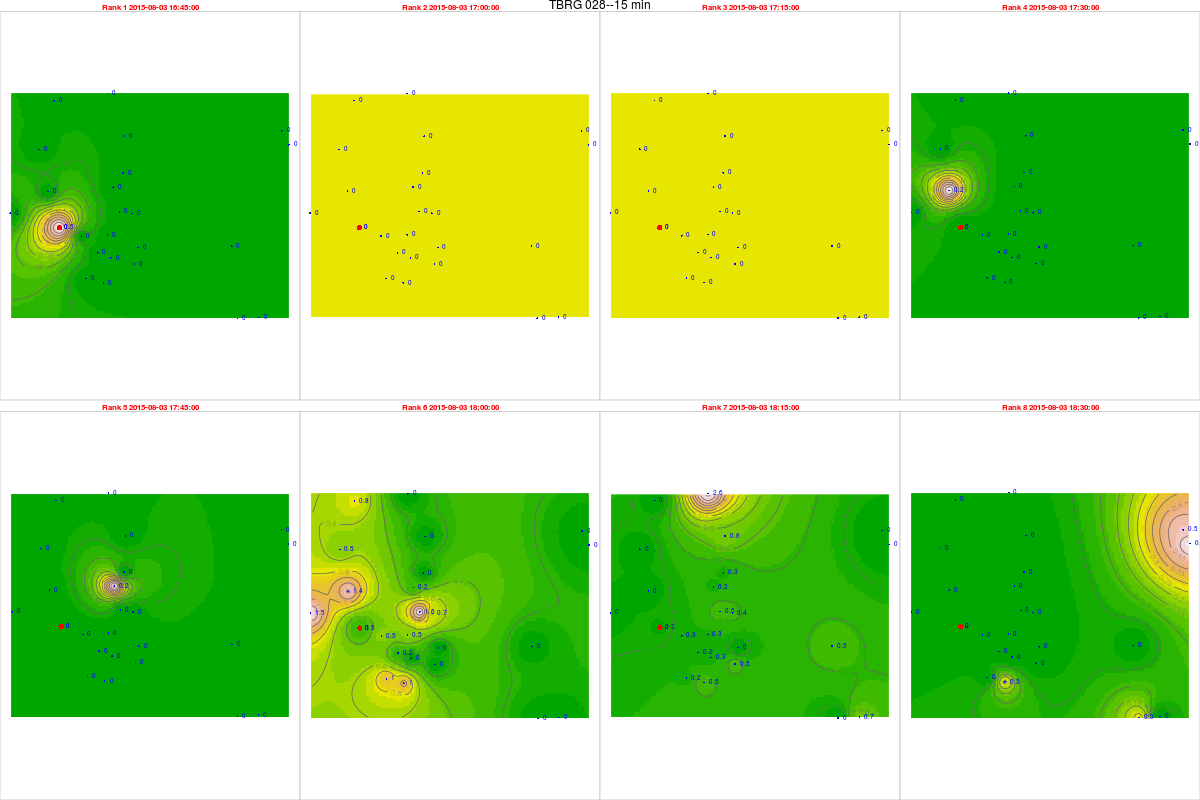

Values plotted in this chart, from the file beside it:
, tips, mm, dt.tm, Unit_ID, Rank, cat, Unit_ID, Installati, Lat, Long, elevation, slope, aspect, x, y, z, coords.x1, coords.x2
1, 0, 0, 2015-08-03 16:45:00, TBRG 028, 1, 28, TBRG 028, 03/08/2015, 14.45, 74.67, 542, 14.17, 210.8, 464863, 1597459, 0, 464863, 1597459
2, 0, 0, 2015-08-03 17:00:00, TBRG 028, 2, 28, TBRG 028, 03/08/2015, 14.45, 74.67, 542, 14.17, 210.8, 464863, 1597459, 0, 464863, 1597459
3, 0, 0, 2015-08-03 17:15:00, TBRG 028, 3, 28, TBRG 028, 03/08/2015, 14.45, 74.67, 542, 14.17, 210.8, 464863, 1597459, 0, 464863, 1597459
4, 0, 0, 2015-08-03 17:30:00, TBRG 028, 4, 28, TBRG 028, 03/08/2015, 14.45, 74.67, 542, 14.17, 210.8, 464863, 1597459, 0, 464863, 1597459
5, 0, 0, 2015-08-03 17:45:00, TBRG 028, 5, 28, TBRG 028, 03/08/2015, 14.45, 74.67, 542, 14.17, 210.8, 464863, 1597459, 0, 464863, 1597459
6, 0.02, 0, 2015-08-03 18:00:00, TBRG 028, 6, 28, TBRG 028, 03/08/2015, 14.45, 74.67, 542, 14.17, 210.8, 464863, 1597459, 0, 464863, 1597459
7, 0.01, 0, 2015-08-03 18:15:00, TBRG 028, 7, 28, TBRG 028, 03/08/2015, 14.45, 74.67, 542, 14.17, 210.8, 464863, 1597459, 0, 464863, 1597459
8, 0, 0, 2015-08-03 18:30:00, TBRG 028, 8, 28, TBRG 028, 03/08/2015, 14.45, 74.67, 542, 14.17, 210.8, 464863, 1597459, 0, 464863, 1597459
103793, 0, 0, 2015-08-03 16:45:00, TBRG 001, 1, 1, TBRG 001, 17/08/2012, 14.45, 74.69, 518, 10.05, 154.8, 466743, 1597181, 0, 466743, 1597181
103794, 0, 0, 2015-08-03 17:00:00, TBRG 001, 2, 1, TBRG 001, 17/08/2012, 14.45, 74.69, 518, 10.05, 154.8, 466743, 1597181, 0, 466743, 1597181
103795, 0, 0, 2015-08-03 17:15:00, TBRG 001, 3, 1, TBRG 001, 17/08/2012, 14.45, 74.69, 518, 10.05, 154.8, 466743, 1597181, 0, 466743, 1597181
103796, 0, 0, 2015-08-03 17:30:00, TBRG 001, 4, 1, TBRG 001, 17/08/2012, 14.45, 74.69, 518, 10.05, 154.8, 466743, 1597181, 0, 466743, 1597181
103797, 0, 0, 2015-08-03 17:45:00, TBRG 001, 5, 1, TBRG 001, 17/08/2012, 14.45, 74.69, 518, 10.05, 154.8, 466743, 1597181, 0, 466743, 1597181
103798, 0.02, 0.5174, 2015-08-03 18:00:00, TBRG 001, 6, 1, TBRG 001, 17/08/2012, 14.45, 74.69, 518, 10.05, 154.8, 466743, 1597181, 0, 466743, 1597181
103799, 0.01, 0.2587, 2015-08-03 18:15:00, TBRG 001, 7, 1, TBRG 001, 17/08/2012, 14.45, 74.69, 518, 10.05, 154.8, 466743, 1597181, 0, 466743, 1597181
103800, 0, 0, 2015-08-03 18:30:00, TBRG 001, 8, 1, TBRG 001, 17/08/2012, 14.45, 74.69, 518, 10.05, 154.8, 466743, 1597181, 0, 466743, 1597181
96488, 0, 0, 2015-08-03 16:45:00, TBRG 002, 1, 2, TBRG 002, 18/08/2012, 14.47, 74.7, 550, 4.299, 220.5, 467356, 1599612, 0, 467356, 1599612
96489, 0, 0, 2015-08-03 17:00:00, TBRG 002, 2, 2, TBRG 002, 18/08/2012, 14.47, 74.7, 550, 4.299, 220.5, 467356, 1599612, 0, 467356, 1599612
96490, 0, 0, 2015-08-03 17:15:00, TBRG 002, 3, 2, TBRG 002, 18/08/2012, 14.47, 74.7, 550, 4.299, 220.5, 467356, 1599612, 0, 467356, 1599612
96491, 0, 0, 2015-08-03 17:30:00, TBRG 002, 4, 2, TBRG 002, 18/08/2012, 14.47, 74.7, 550, 4.299, 220.5, 467356, 1599612, 0, 467356, 1599612
96492, 0, 0, 2015-08-03 17:45:00, TBRG 002, 5, 2, TBRG 002, 18/08/2012, 14.47, 74.7, 550, 4.299, 220.5, 467356, 1599612, 0, 467356, 1599612
96493, 0, 0, 2015-08-03 18:00:00, TBRG 002, 6, 2, TBRG 002, 18/08/2012, 14.47, 74.7, 550, 4.299, 220.5, 467356, 1599612, 0, 467356, 1599612
96494, 0.01, 0.2535, 2015-08-03 18:15:00, TBRG 002, 7, 2, TBRG 002, 18/08/2012, 14.47, 74.7, 550, 4.299, 220.5, 467356, 1599612, 0, 467356, 1599612
96495, 0, 0, 2015-08-03 18:30:00, TBRG 002, 8, 2, TBRG 002, 18/08/2012, 14.47, 74.7, 550, 4.299, 220.5, 467356, 1599612, 0, 467356, 1599612
103694, 0, 0, 2015-08-03 16:45:00, TBRG 003, 1, 3, TBRG 003, 18/08/2012, 14.48, 74.76, 513, 1.431, 188.8, 473867, 1600721, 0, 473867, 1600721
103695, 0, 0, 2015-08-03 17:00:00, TBRG 003, 2, 3, TBRG 003, 18/08/2012, 14.48, 74.76, 513, 1.431, 188.8, 473867, 1600721, 0, 473867, 1600721
103696, 0, 0, 2015-08-03 17:15:00, TBRG 003, 3, 3, TBRG 003, 18/08/2012, 14.48, 74.76, 513, 1.431, 188.8, 473867, 1600721, 0, 473867, 1600721
103697, 0, 0, 2015-08-03 17:30:00, TBRG 003, 4, 3, TBRG 003, 18/08/2012, 14.48, 74.76, 513, 1.431, 188.8, 473867, 1600721, 0, 473867, 1600721
103698, 0, 0, 2015-08-03 17:45:00, TBRG 003, 5, 3, TBRG 003, 18/08/2012, 14.48, 74.76, 513, 1.431, 188.8, 473867, 1600721, 0, 473867, 1600721
103699, 0, 0, 2015-08-03 18:00:00, TBRG 003, 6, 3, TBRG 003, 18/08/2012, 14.48, 74.76, 513, 1.431, 188.8, 473867, 1600721, 0, 473867, 1600721
103700, 0, 0, 2015-08-03 18:15:00, TBRG 003, 7, 3, TBRG 003, 18/08/2012, 14.48, 74.76, 513, 1.431, 188.8, 473867, 1600721, 0, 473867, 1600721
103701, 0.02, 0.5396, 2015-08-03 18:30:00, TBRG 003, 8, 3, TBRG 003, 18/08/2012, 14.48, 74.76, 513, 1.431, 188.8, 473867, 1600721, 0, 473867, 1600721
103300, 0, 0, 2015-08-03 16:45:00, TBRG 004, 1, 4, TBRG 004, 18/08/2012, 14.43, 74.69, 540, 2.167, 137.1, 466593, 1595293, 0, 466593, 1595293
103301, 0, 0, 2015-08-03 17:00:00, TBRG 004, 2, 4, TBRG 004, 18/08/2012, 14.43, 74.69, 540, 2.167, 137.1, 466593, 1595293, 0, 466593, 1595293
103302, 0, 0, 2015-08-03 17:15:00, TBRG 004, 3, 4, TBRG 004, 18/08/2012, 14.43, 74.69, 540, 2.167, 137.1, 466593, 1595293, 0, 466593, 1595293
103303, 0, 0, 2015-08-03 17:30:00, TBRG 004, 4, 4, TBRG 004, 18/08/2012, 14.43, 74.69, 540, 2.167, 137.1, 466593, 1595293, 0, 466593, 1595293
103304, 0, 0, 2015-08-03 17:45:00, TBRG 004, 5, 4, TBRG 004, 18/08/2012, 14.43, 74.69, 540, 2.167, 137.1, 466593, 1595293, 0, 466593, 1595293
103305, 0.04, 1.046, 2015-08-03 18:00:00, TBRG 004, 6, 4, TBRG 004, 18/08/2012, 14.43, 74.69, 540, 2.167, 137.1, 466593, 1595293, 0, 466593, 1595293
103306, 0.02, 0.523, 2015-08-03 18:15:00, TBRG 004, 7, 4, TBRG 004, 18/08/2012, 14.43, 74.69, 540, 2.167, 137.1, 466593, 1595293, 0, 466593, 1595293
103307, 0.01, 0.2615, 2015-08-03 18:30:00, TBRG 004, 8, 4, TBRG 004, 18/08/2012, 14.43, 74.69, 540, 2.167, 137.1, 466593, 1595293, 0, 466593, 1595293
103585, 0, 0, 2015-08-03 16:45:00, TBRG 005, 1, 5, TBRG 005, 19/08/2012, 14.45, 74.7, 531, 8.231, 15.75, 467713, 1598027, 0, 467713, 1598027
103586, 0, 0, 2015-08-03 17:00:00, TBRG 005, 2, 5, TBRG 005, 19/08/2012, 14.45, 74.7, 531, 8.231, 15.75, 467713, 1598027, 0, 467713, 1598027
103587, 0, 0, 2015-08-03 17:15:00, TBRG 005, 3, 5, TBRG 005, 19/08/2012, 14.45, 74.7, 531, 8.231, 15.75, 467713, 1598027, 0, 467713, 1598027
103588, 0, 0, 2015-08-03 17:30:00, TBRG 005, 4, 5, TBRG 005, 19/08/2012, 14.45, 74.7, 531, 8.231, 15.75, 467713, 1598027, 0, 467713, 1598027
103589, 0, 0, 2015-08-03 17:45:00, TBRG 005, 5, 5, TBRG 005, 19/08/2012, 14.45, 74.7, 531, 8.231, 15.75, 467713, 1598027, 0, 467713, 1598027
103590, 0.03, 0.6537, 2015-08-03 18:00:00, TBRG 005, 6, 5, TBRG 005, 19/08/2012, 14.45, 74.7, 531, 8.231, 15.75, 467713, 1598027, 0, 467713, 1598027
103591, 0.02, 0.4358, 2015-08-03 18:15:00, TBRG 005, 7, 5, TBRG 005, 19/08/2012, 14.45, 74.7, 531, 8.231, 15.75, 467713, 1598027, 0, 467713, 1598027
103592, 0, 0, 2015-08-03 18:30:00, TBRG 005, 8, 5, TBRG 005, 19/08/2012, 14.45, 74.7, 531, 8.231, 15.75, 467713, 1598027, 0, 467713, 1598027
103489, 0, 0, 2015-08-03 16:45:00, TBRG 006, 1, 6, TBRG 006, 20/08/2012, 14.45, 74.68, 545, 15.82, 111.2, 465721, 1597140, 0, 465721, 1597140
103490, 0, 0, 2015-08-03 17:00:00, TBRG 006, 2, 6, TBRG 006, 20/08/2012, 14.45, 74.68, 545, 15.82, 111.2, 465721, 1597140, 0, 465721, 1597140
103491, 0, 0, 2015-08-03 17:15:00, TBRG 006, 3, 6, TBRG 006, 20/08/2012, 14.45, 74.68, 545, 15.82, 111.2, 465721, 1597140, 0, 465721, 1597140
103492, 0, 0, 2015-08-03 17:30:00, TBRG 006, 4, 6, TBRG 006, 20/08/2012, 14.45, 74.68, 545, 15.82, 111.2, 465721, 1597140, 0, 465721, 1597140
103493, 0, 0, 2015-08-03 17:45:00, TBRG 006, 5, 6, TBRG 006, 20/08/2012, 14.45, 74.68, 545, 15.82, 111.2, 465721, 1597140, 0, 465721, 1597140
103494, 0.02, 0.523, 2015-08-03 18:00:00, TBRG 006, 6, 6, TBRG 006, 20/08/2012, 14.45, 74.68, 545, 15.82, 111.2, 465721, 1597140, 0, 465721, 1597140
103495, 0.01, 0.2615, 2015-08-03 18:15:00, TBRG 006, 7, 6, TBRG 006, 20/08/2012, 14.45, 74.68, 545, 15.82, 111.2, 465721, 1597140, 0, 465721, 1597140
103496, 0, 0, 2015-08-03 18:30:00, TBRG 006, 8, 6, TBRG 006, 20/08/2012, 14.45, 74.68, 545, 15.82, 111.2, 465721, 1597140, 0, 465721, 1597140
103582, 0, 0, 2015-08-03 16:45:00, TBRG 007, 1, 7, TBRG 007, 19/08/2012, 14.48, 74.67, 600, 37.92, 169.8, 464073, 1600539, 0, 464073, 1600539
103583, 0, 0, 2015-08-03 17:00:00, TBRG 007, 2, 7, TBRG 007, 19/08/2012, 14.48, 74.67, 600, 37.92, 169.8, 464073, 1600539, 0, 464073, 1600539
103584, 0, 0, 2015-08-03 17:15:00, TBRG 007, 3, 7, TBRG 007, 19/08/2012, 14.48, 74.67, 600, 37.92, 169.8, 464073, 1600539, 0, 464073, 1600539
1035851, 0, 0, 2015-08-03 17:30:00, TBRG 007, 4, 7, TBRG 007, 19/08/2012, 14.48, 74.67, 600, 37.92, 169.8, 464073, 1600539, 0, 464073, 1600539
... 164 more rows
